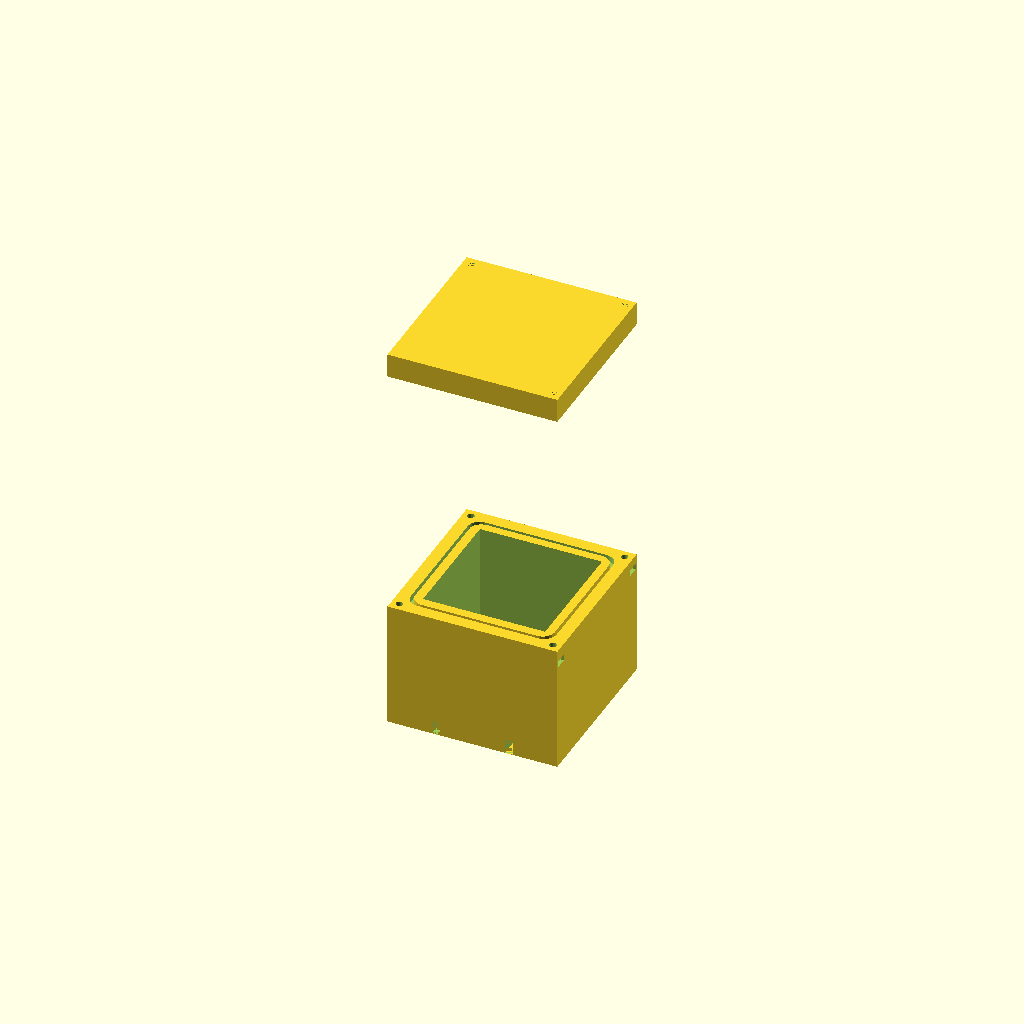
Cell 1 — every parameter at its default value.
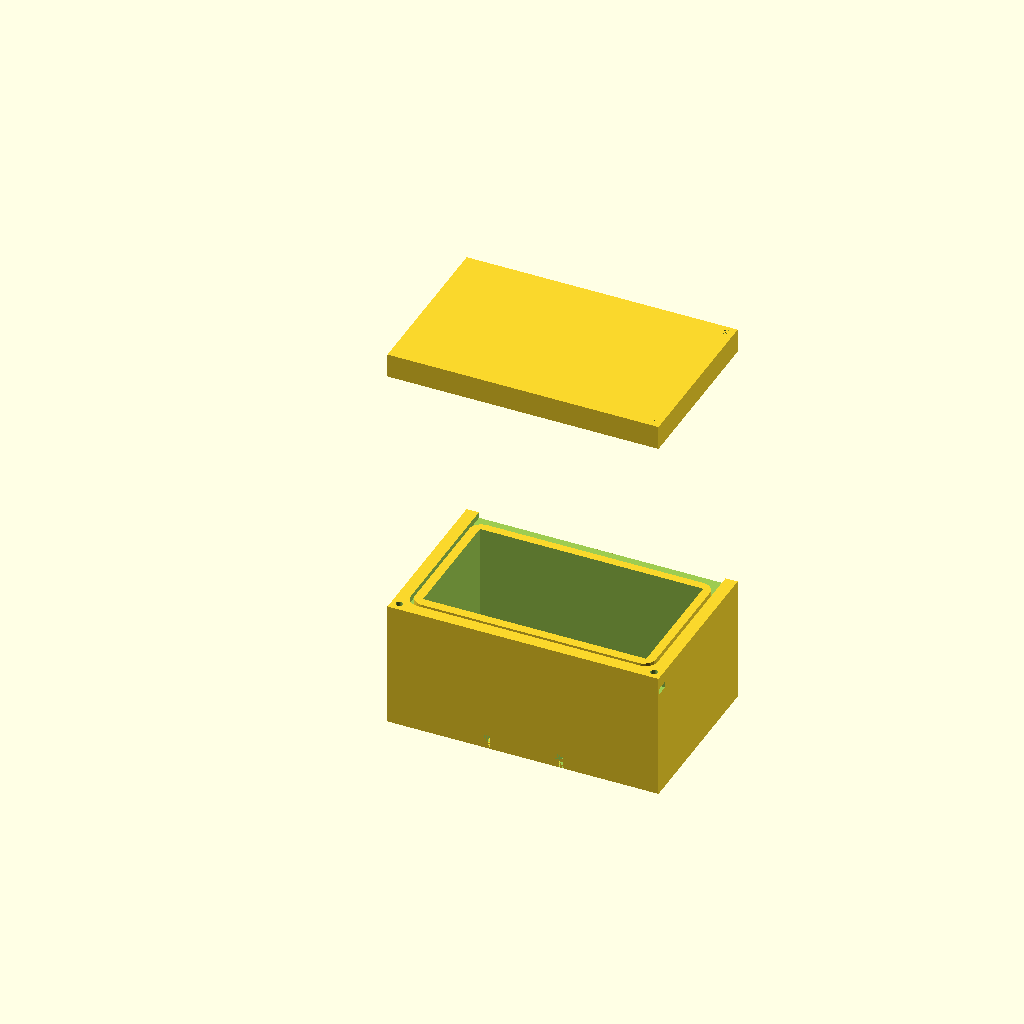
Cell 2: heatsink_xsize = 100.2 (everything else at default).
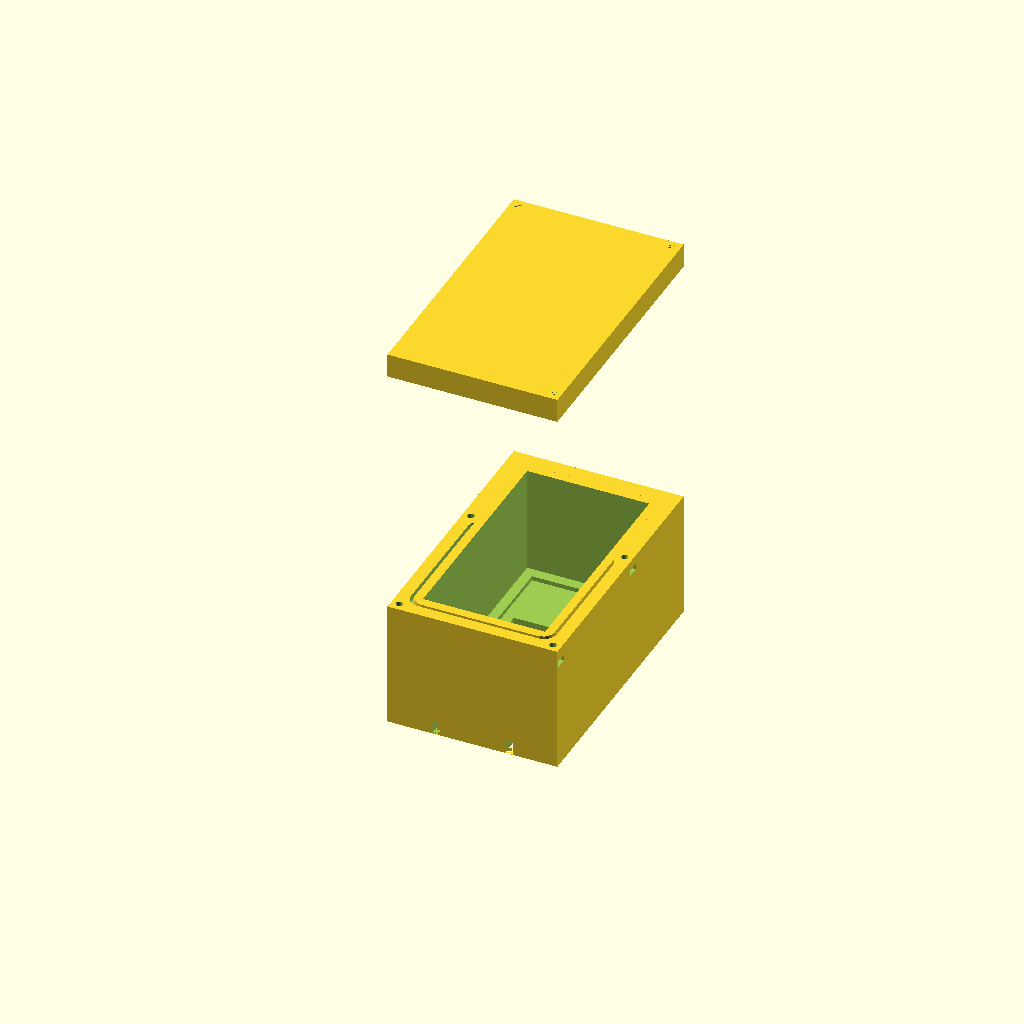
Cell 3 — heatsink_ysize set to 100.2, the other parameters unchanged.
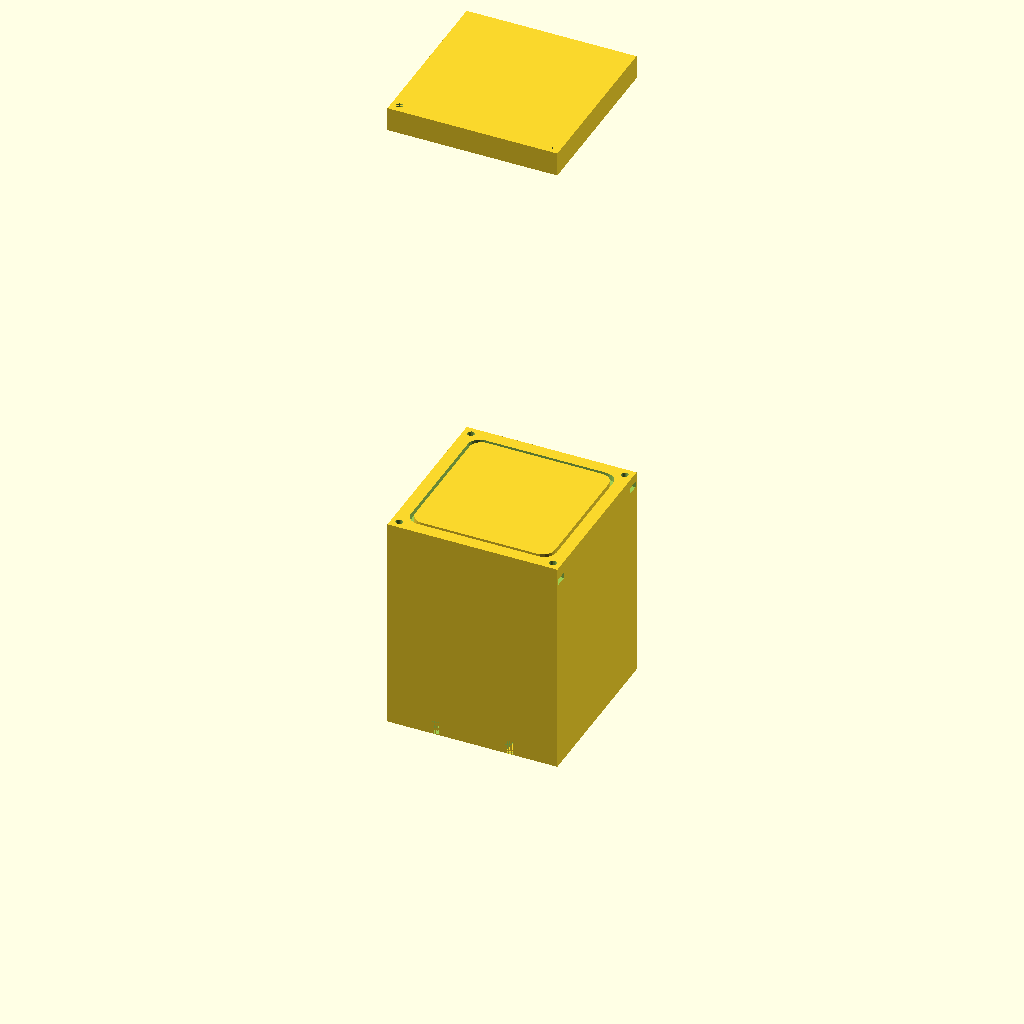
Cell 4: the same model with heatsink_zsize = 90.
All cells are drawn from one camera (rotation 55°, 0°, 25°, orthographic, colour scheme Cornfield), so only the parameter changes between them.
OpenSCAD source file Modules/PowerSupply/THERMOGEN01A/CAD/src/THERMOGEN_heat_reservoir.scad:
heatsink_xsize = 50.1;
heatsink_ysize = 50.1;
heatsink_zsize = 45;
heatsink_thickness = 2;

TEG_xsize = 40.1;
TEG_ysize = 40.1;
TEG_zsize = 8;

mount_hole = 3.5;       // mounting screw hole diameter
clearance = 0.175;      // spare clearance for printing tolerances. 
sealing_ring_width = 3;     // width of sealing gab under the cover
wall_thickness = 12;    // thickness of the box wall 
volume_encore = 10;     // space added to the size of internar heatsink

height = heatsink_zsize + TEG_zsize+volume_encore;


difference () {
    union (){
        cube([heatsink_xsize+2*wall_thickness+volume_encore,heatsink_ysize+2*wall_thickness+volume_encore,height]);          // overal plastic brick
//            cube([heatsink_xsize+2*wall_thickness,heatsink_ysize+2*wall_thickness,heatsink_zsize+wall_thickness]);          // overal plastic brick
    }

    translate ([wall_thickness-clearance+volume_encore/2, wall_thickness-clearance+volume_encore/2, TEG_zsize-clearance])
        cube([heatsink_xsize+2*clearance, heatsink_ysize+2*clearance, heatsink_xsize+2*clearance]);          // hollow for heat sink
    
    translate ([wall_thickness, wall_thickness, TEG_zsize+heatsink_thickness])
        cube([heatsink_xsize+2*clearance+volume_encore, heatsink_ysize+2*clearance+volume_encore, heatsink_xsize+2*clearance+volume_encore]);          // hollow for heat storage liquid.

    translate ([((heatsink_xsize+2*wall_thickness+volume_encore)-TEG_xsize)/2 - clearance, ((heatsink_ysize+2*wall_thickness+volume_encore)-TEG_ysize)/2 - clearance, 0])
        cube([TEG_xsize+2*clearance, TEG_ysize+2*clearance, wall_thickness]);          // hollow for the thermoelectric generator

    translate ([((heatsink_xsize+2*wall_thickness+volume_encore)-TEG_xsize)/2, 0, 0])
        cube([4, wall_thickness+volume_encore, TEG_zsize-1]);          // hollow for the thermoelectric generator
    translate ([((heatsink_xsize+2*wall_thickness+volume_encore)-TEG_xsize)/2 +TEG_xsize-4, 0, 0])
        cube([4, wall_thickness+volume_encore, TEG_zsize-1]);          // hollow for the thermoelectric generator
    
    
    translate ([wall_thickness, wall_thickness, height-sealing_ring_width])
    union () {
        difference () {
            minkowski() {
                cube([heatsink_xsize+volume_encore, heatsink_xsize+volume_encore, sealing_ring_width]);          // Rib for o-ring. 
                cylinder(r=wall_thickness/2,h=0.1);
            }

            translate ([sealing_ring_width/2, sealing_ring_width/2, 0])
            minkowski() {
                cube([heatsink_xsize-sealing_ring_width+volume_encore, heatsink_ysize-sealing_ring_width+volume_encore, sealing_ring_width]);          // Rib for o-ring. 
                cylinder(r=wall_thickness/2,h=0.1);
            }
        }
    }
    translate ([ heatsink_xsize+2*wall_thickness-wall_thickness/3+volume_encore, heatsink_xsize+2*wall_thickness+volume_encore-wall_thickness/3, height-wall_thickness/2])
    {
            translate([-6, -3, -1.5])
            cube([wall_thickness, 6, 3], center = false); // hole for top part mounting nut
            cylinder (h = wall_thickness, r= mount_hole/2, $fn=20); // hole for top part mounting screw.
    }

    translate ([wall_thickness/3, wall_thickness/3, height-wall_thickness/2])
    {
            translate([-6, 0, -1.5])
            cube([wall_thickness-3, 6, 3], center = true); // hole for top part mounting nut
            cylinder (h = wall_thickness, r= mount_hole/2, $fn=20); // hole for top part mounting screw.
    }
    
    translate ([wall_thickness/3, heatsink_xsize+2*wall_thickness+volume_encore-wall_thickness/3, height-wall_thickness/2])
    {
            translate([-6, 0, -1.5])
            cube([wall_thickness-3, 6, 3], center = true); // hole for top part mounting nut
            cylinder (h = wall_thickness, r= mount_hole/2, $fn=20); // hole for top part mounting screw.
    }

    translate ([ heatsink_xsize+2*wall_thickness-wall_thickness/3+volume_encore, wall_thickness/3,height-wall_thickness/2])
    {
            translate([6, 0, -1.5])
            cube([wall_thickness-3, 6, 3], center = true); // hole for top part mounting nut
            cylinder (h = wall_thickness, r= mount_hole/2, $fn=20); // hole for top part mounting screw.
    }

}



// Heat reservoir cover
translate ([0, 0, 3*height])
{
        difference () {

            cube([heatsink_xsize+2*wall_thickness+volume_encore,heatsink_ysize+2*wall_thickness+volume_encore,wall_thickness]);
            
            translate ([ heatsink_xsize+2*wall_thickness-wall_thickness/3+volume_encore, wall_thickness/3,0])
            {
                    cylinder (h = wall_thickness, r= mount_hole/2, $fn=20); // hole for top part mounting screw.
            }
            translate ([wall_thickness/3, wall_thickness/3,0])
            {
                    cylinder (h = wall_thickness, r= mount_hole/2, $fn=20); // hole for top part mounting screw.
            }
            translate ([ heatsink_xsize+2*wall_thickness-wall_thickness/3+volume_encore, heatsink_ysize+2*wall_thickness-wall_thickness/3+volume_encore,0])
            {
                    cylinder (h = wall_thickness, r= mount_hole/2, $fn=20); // hole for top part mounting screw.
            }
            translate ([wall_thickness/3, heatsink_ysize+2*wall_thickness-wall_thickness/3+volume_encore,0])
            {
                    cylinder (h = wall_thickness, r= mount_hole/2, $fn=20); // hole for top part mounting screw.
            }
        }
}
Customizer parameters (derived from the source; name, type, default, range or options):
heatsink_xsize: number, default 50.1
heatsink_ysize: number, default 50.1
heatsink_zsize: number, default 45
heatsink_thickness: number, default 2
TEG_xsize: number, default 40.1
TEG_ysize: number, default 40.1
TEG_zsize: number, default 8
mount_hole: number, default 3.5
clearance: number, default 0.175
sealing_ring_width: number, default 3
wall_thickness: number, default 12
volume_encore: number, default 10
